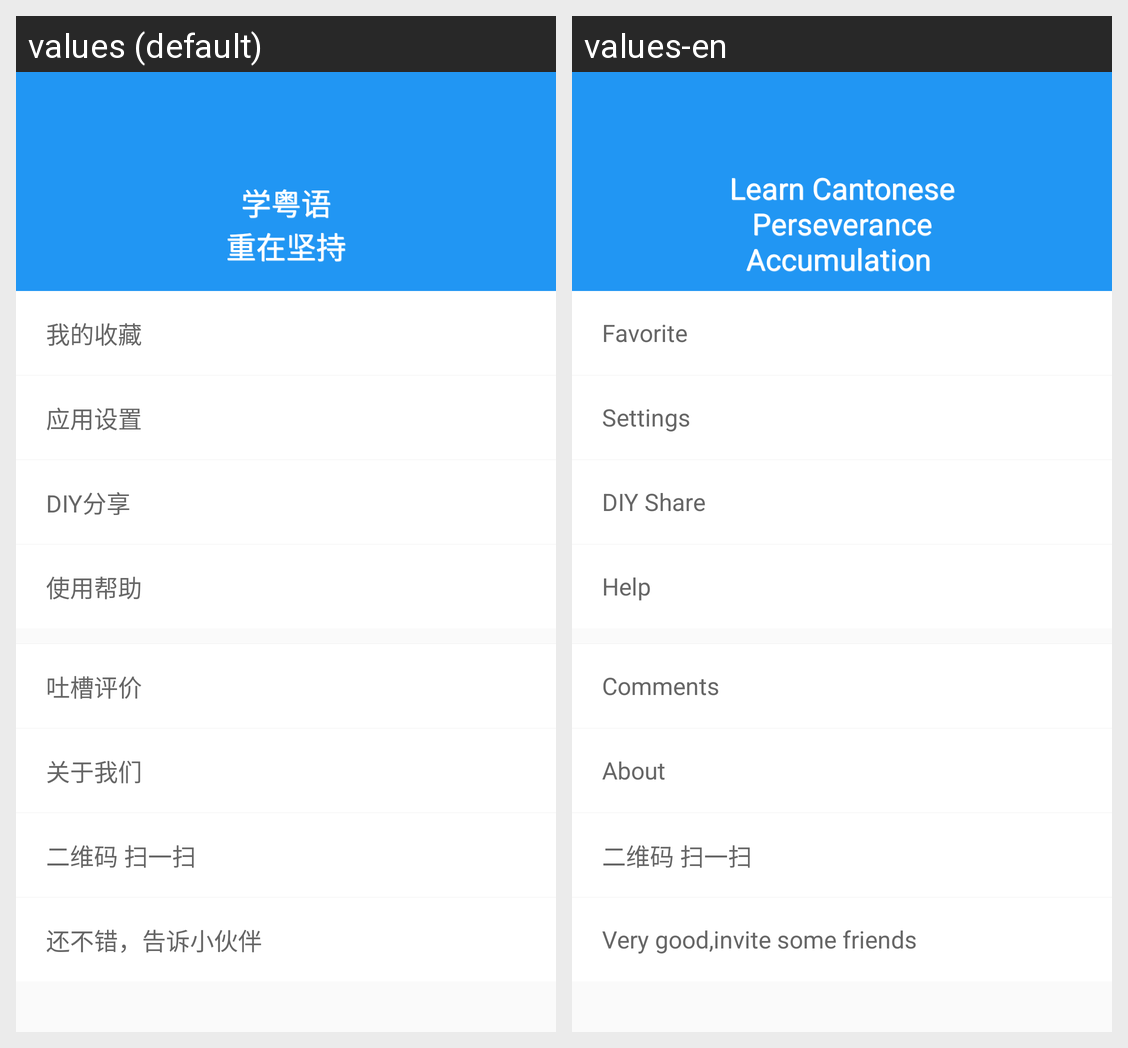

Strings drawn on this Android screen and how each of the app's shown locales translates them:
Android screen res/layout/more_activity.xml rendered under 2 locales, left to right: values (default), values-en. Device: Nexus 5 (rendered at 1080×1920; each locale shown at half size, 540×960, under a caption strip naming it); theme AppTheme.
Strings drawn on this screen, with the default value and each locale's value (text and hints the layout hard-codes, and strings that could not be matched under every locale, appear in the picture but are not listed):

learn_english
  values: 学粤语
      重在坚持
  values-en: Learn Cantonese
      Perseverance
      Accumulation 

title_favorite
  values: 我的收藏
  values-en: Favorite

title_settings
  values: 应用设置
  values-en: Settings

menu_share
  values: DIY分享
  values-en: DIY Share

title_help
  values: 使用帮助
  values-en: Help

title_comments
  values: 吐槽评价
  values-en: Comments

title_about
  values: 关于我们
  values-en: About

invite_friends_qrcode
  values: 二维码 扫一扫
  values-en: 二维码 扫一扫  [not translated; the default value is used]

invite_friends
  values: 还不错，告诉小伙伴
  values-en: Very good,invite some friends
